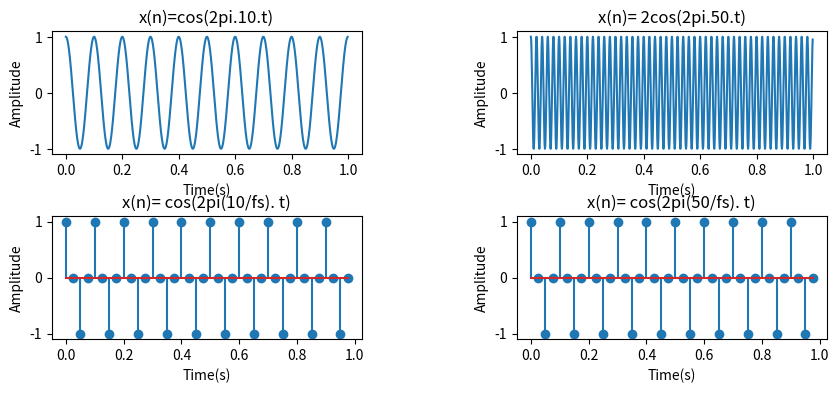

Here is the Python script that generated this plot:
import numpy as np
import matplotlib.pyplot as plt

#Show that 50 Hz is an alias of the frequency 10 Hz, when sampling at 40 Hz. Assume the signals are
#cos(2π.10t) and cos(2π.50t)

n = np.arange(0, 1, 0.001)
signal = np.cos(2 * np.pi * 10 * n)

plt.figure(figsize=(10, 4))
plt.subplots_adjust(hspace=0.5)
plt.subplots_adjust(wspace=0.5)

plt.subplot(2,2,1)
plt.plot(n, signal)
plt.title('x(n)=cos(2pi.10.t)')
plt.xlabel('Time(s)')
plt.ylabel('Amplitude')

n = np.arange(0, 1, 0.001)
signal1 = np.cos(2 * np.pi * 50 * n)

plt.subplot(2, 2, 2)
plt.plot(n, signal1)
plt.title('x(n)= 2cos(2pi.50.t)')
plt.xlabel('Time(s)')
plt.ylabel('Amplitude')

fs = 40
n = np.arange(0, 1, 1/fs)
xn = np.cos(2 * np.pi * 10 * n)

plt.subplot(2, 2, 3)
plt.stem(n, xn)
plt.title('x(n)= cos(2pi(10/fs). t)')
plt.xlabel('Time(s)')
plt.ylabel('Amplitude')

n = np.arange(0, 1, 1/fs)
xn = np.cos(2 * np.pi * 50 * n)

plt.subplot(2, 2, 4)
plt.stem(n, xn)
plt.title('x(n)= cos(2pi(50/fs). t)')
plt.xlabel('Time(s)')
plt.ylabel('Amplitude')

plt.show()
